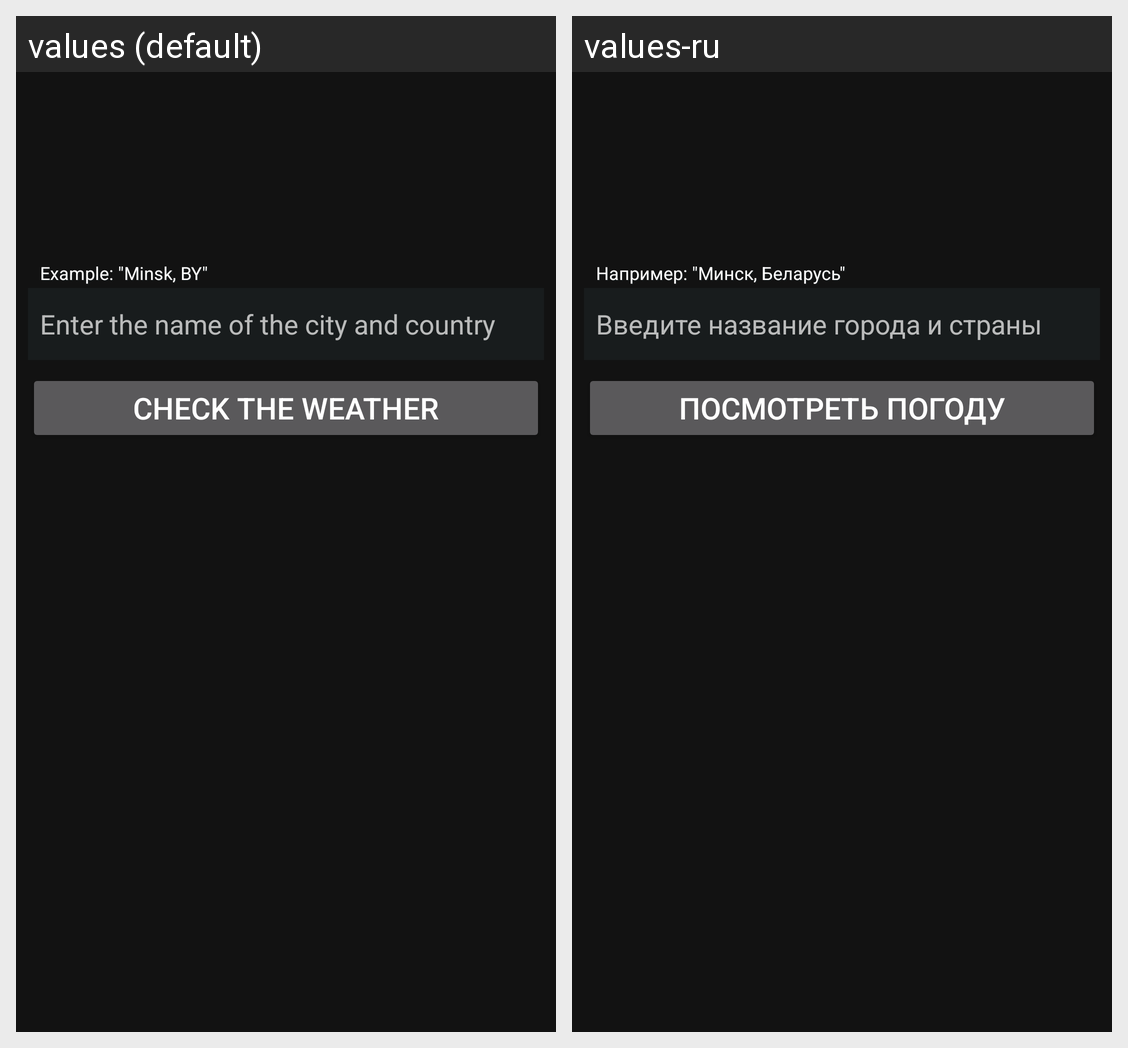

The Android screen above is rendered under two locales of the same app. Produce the string resources it draws, with the default and per-locale values.
Android screen res/layout/activity_main.xml rendered under 2 locales, left to right: values (default), values-ru. Device: Nexus 5 (rendered at 1080×1920; each locale shown at half size, 540×960, under a caption strip naming it); theme Theme.WeatherApp.
Strings drawn on this screen, with the default value and each locale's value (text and hints the layout hard-codes, and strings that could not be matched under every locale, appear in the picture but are not listed):

input_city
  values: Enter the name of the city and country
  values-ru: Введите название города и страны

check_the_weather
  values: CHECK THE WEATHER
  values-ru: ПОСМОТРЕТЬ ПОГОДУ

example_city_name
  values: Example: "Minsk, BY"
  values-ru: Например: "Минск, Беларусь"
